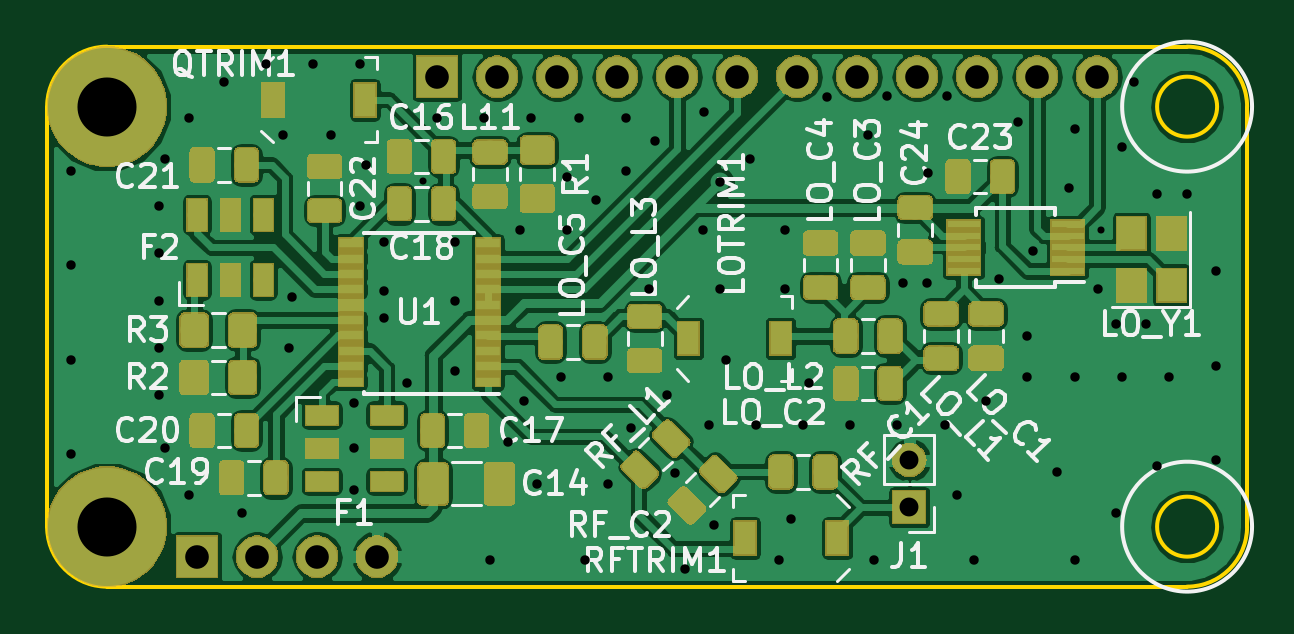
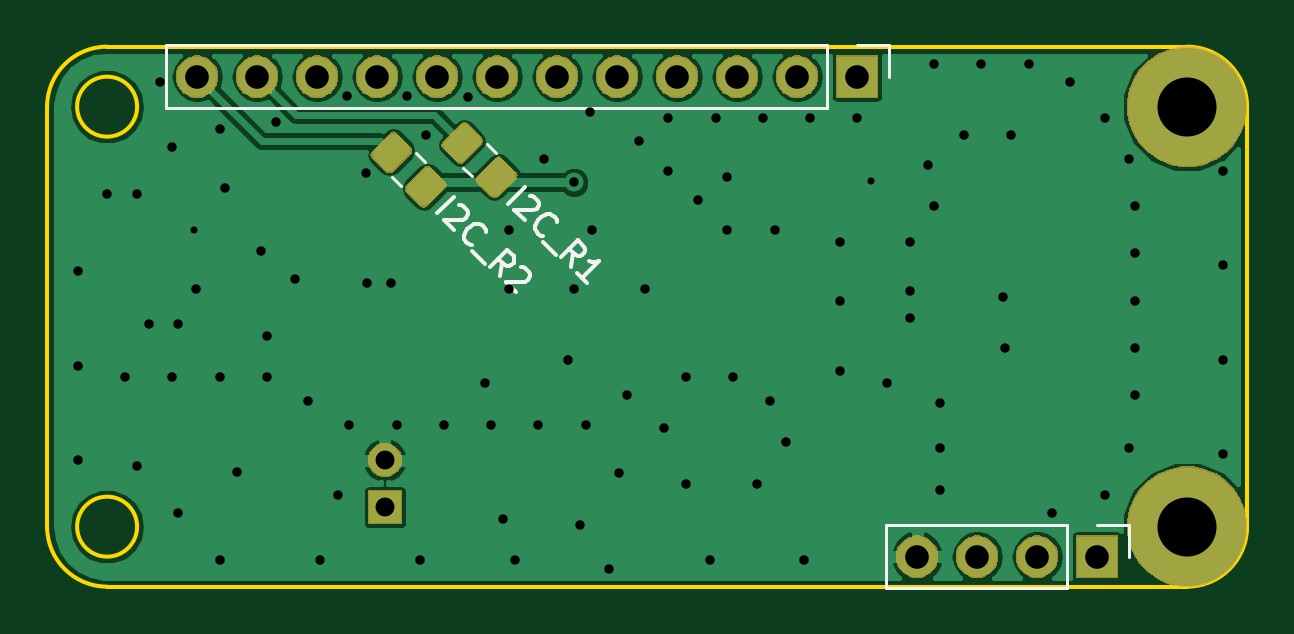
Circuit board: 11 layer files. Board 50.8 x 22.9 mm.
- bottom_copper: NEMA0183-B.Cu.gbr (38134 bytes)
- bottom_mask: NEMA0183-B.Mask.gbr (29351 bytes)
- paste: NEMA0183-B.Paste.gbr (7522 bytes)
- bottom_silk: NEMA0183-B.SilkS.gbr (4013 bytes)
- outline: NEMA0183-Edge.Cuts.gbr (1139 bytes)
- top_copper: NEMA0183-F.Cu.gbr (207544 bytes)
- top_mask: NEMA0183-F.Mask.gbr (75791 bytes)
- paste: NEMA0183-F.Paste.gbr (109618 bytes)
- top_silk: NEMA0183-F.SilkS.gbr (35140 bytes)
- drill: NEMA0183-NPTH.drl (157 bytes)
- drill: NEMA0183-PTH.drl (2327 bytes)

=== bottom_copper: NEMA0183-B.Cu.gbr (38134 bytes, source omitted) ===
=== bottom_mask: NEMA0183-B.Mask.gbr (29351 bytes, source omitted) ===
=== paste: NEMA0183-B.Paste.gbr (7522 bytes, source omitted) ===
=== bottom_silk: NEMA0183-B.SilkS.gbr ===
G04 #@! TF.GenerationSoftware,KiCad,Pcbnew,(5.0.2-5)-5*
G04 #@! TF.CreationDate,2019-11-21T15:56:31-05:00*
G04 #@! TF.ProjectId,NEMA0183,4e454d41-3031-4383-932e-6b696361645f,rev?*
G04 #@! TF.SameCoordinates,Original*
G04 #@! TF.FileFunction,Legend,Bot*
G04 #@! TF.FilePolarity,Positive*
%FSLAX46Y46*%
G04 Gerber Fmt 4.6, Leading zero omitted, Abs format (unit mm)*
G04 Created by KiCad (PCBNEW (5.0.2-5)-5) date Thursday, November 21, 2019 at 03:56:31 PM*
%MOMM*%
%LPD*%
G01*
G04 APERTURE LIST*
%ADD10C,0.120000*%
%ADD11C,0.150000*%
G04 APERTURE END LIST*
D10*
G04 #@! TO.C,J3*
X65300000Y-50260000D02*
X65300000Y-52920000D01*
X57620000Y-50260000D02*
X65300000Y-50260000D01*
X57620000Y-52920000D02*
X65300000Y-52920000D01*
X57620000Y-50260000D02*
X57620000Y-52920000D01*
X56350000Y-50260000D02*
X55020000Y-50260000D01*
X55020000Y-50260000D02*
X55020000Y-51590000D01*
G04 #@! TO.C,I2C_R1*
X81813221Y-34482687D02*
X82182687Y-34113221D01*
X82817313Y-35486779D02*
X83186779Y-35117313D01*
G04 #@! TO.C,J2*
X95780000Y-29940000D02*
X95780000Y-32600000D01*
X67780000Y-29940000D02*
X95780000Y-29940000D01*
X67780000Y-32600000D02*
X95780000Y-32600000D01*
X67780000Y-29940000D02*
X67780000Y-32600000D01*
X66510000Y-29940000D02*
X65180000Y-29940000D01*
X65180000Y-29940000D02*
X65180000Y-31270000D01*
G04 #@! TO.C,I2C_R2*
X85182687Y-34513221D02*
X84813221Y-34882687D01*
X86186779Y-35517313D02*
X85817313Y-35886779D01*
G04 #@! TO.C,I2C_R1*
D11*
X81287816Y-36651946D02*
X80580709Y-35944840D01*
X80345007Y-36315229D02*
X80277663Y-36315229D01*
X80176648Y-36348901D01*
X80008289Y-36517259D01*
X79974618Y-36618275D01*
X79974618Y-36685618D01*
X80008289Y-36786633D01*
X80075633Y-36853977D01*
X80210320Y-36921320D01*
X81018442Y-36921320D01*
X80580709Y-37359053D01*
X79806259Y-37998816D02*
X79873602Y-37998816D01*
X80008289Y-37931473D01*
X80075633Y-37864129D01*
X80142976Y-37729442D01*
X80142976Y-37594755D01*
X80109305Y-37493740D01*
X80008289Y-37325381D01*
X79907274Y-37224366D01*
X79738915Y-37123351D01*
X79637900Y-37089679D01*
X79503213Y-37089679D01*
X79368526Y-37157023D01*
X79301183Y-37224366D01*
X79233839Y-37359053D01*
X79233839Y-37426397D01*
X79806259Y-38268190D02*
X79267511Y-38806938D01*
X78627748Y-39312015D02*
X78526732Y-38739595D01*
X79031809Y-38907954D02*
X78324702Y-38200847D01*
X78055328Y-38470221D01*
X78021656Y-38571236D01*
X78021656Y-38638580D01*
X78055328Y-38739595D01*
X78156343Y-38840610D01*
X78257358Y-38874282D01*
X78324702Y-38874282D01*
X78425717Y-38840610D01*
X78695091Y-38571236D01*
X77954313Y-39985450D02*
X78358374Y-39581389D01*
X78156343Y-39783419D02*
X77449236Y-39076312D01*
X77617595Y-39109984D01*
X77752282Y-39109984D01*
X77853297Y-39076312D01*
G04 #@! TO.C,I2C_R2*
X84287816Y-37051946D02*
X83580709Y-36344840D01*
X83345007Y-36715229D02*
X83277663Y-36715229D01*
X83176648Y-36748901D01*
X83008289Y-36917259D01*
X82974618Y-37018275D01*
X82974618Y-37085618D01*
X83008289Y-37186633D01*
X83075633Y-37253977D01*
X83210320Y-37321320D01*
X84018442Y-37321320D01*
X83580709Y-37759053D01*
X82806259Y-38398816D02*
X82873602Y-38398816D01*
X83008289Y-38331473D01*
X83075633Y-38264129D01*
X83142976Y-38129442D01*
X83142976Y-37994755D01*
X83109305Y-37893740D01*
X83008289Y-37725381D01*
X82907274Y-37624366D01*
X82738915Y-37523351D01*
X82637900Y-37489679D01*
X82503213Y-37489679D01*
X82368526Y-37557023D01*
X82301183Y-37624366D01*
X82233839Y-37759053D01*
X82233839Y-37826397D01*
X82806259Y-38668190D02*
X82267511Y-39206938D01*
X81627748Y-39712015D02*
X81526732Y-39139595D01*
X82031809Y-39307954D02*
X81324702Y-38600847D01*
X81055328Y-38870221D01*
X81021656Y-38971236D01*
X81021656Y-39038580D01*
X81055328Y-39139595D01*
X81156343Y-39240610D01*
X81257358Y-39274282D01*
X81324702Y-39274282D01*
X81425717Y-39240610D01*
X81695091Y-38971236D01*
X80718610Y-39341625D02*
X80651267Y-39341625D01*
X80550252Y-39375297D01*
X80381893Y-39543656D01*
X80348221Y-39644671D01*
X80348221Y-39712015D01*
X80381893Y-39813030D01*
X80449236Y-39880373D01*
X80583923Y-39947717D01*
X81392045Y-39947717D01*
X80954313Y-40385450D01*
G04 #@! TD*
M02*

=== outline: NEMA0183-Edge.Cuts.gbr ===
G04 #@! TF.GenerationSoftware,KiCad,Pcbnew,(5.0.2-5)-5*
G04 #@! TF.CreationDate,2019-11-21T15:56:31-05:00*
G04 #@! TF.ProjectId,NEMA0183,4e454d41-3031-4383-932e-6b696361645f,rev?*
G04 #@! TF.SameCoordinates,Original*
G04 #@! TF.FileFunction,Profile,NP*
%FSLAX46Y46*%
G04 Gerber Fmt 4.6, Leading zero omitted, Abs format (unit mm)*
G04 Created by KiCad (PCBNEW (5.0.2-5)-5) date Thursday, November 21, 2019 at 03:56:31 PM*
%MOMM*%
%LPD*%
G01*
G04 APERTURE LIST*
%ADD10C,0.150000*%
G04 APERTURE END LIST*
D10*
X100800000Y-50320000D02*
G75*
G02X98260000Y-52860000I-2540000J0D01*
G01*
X52540000Y-52860000D02*
G75*
G02X50000000Y-50320000I0J2540000D01*
G01*
X52540000Y-52860000D02*
X98260000Y-52860000D01*
X98260000Y-30000000D02*
G75*
G02X100800000Y-32540000I0J-2540000D01*
G01*
X50000000Y-32540000D02*
G75*
G02X52540000Y-30000000I2540000J0D01*
G01*
X99530000Y-50320000D02*
G75*
G03X99530000Y-50320000I-1270000J0D01*
G01*
X52540000Y-30000000D02*
X98260000Y-30000000D01*
X100800000Y-32540000D02*
X100800000Y-50320000D01*
X50000000Y-32540000D02*
X50000000Y-50320000D01*
X99530000Y-32540000D02*
G75*
G03X99530000Y-32540000I-1270000J0D01*
G01*
M02*

=== top_copper: NEMA0183-F.Cu.gbr (207544 bytes, source omitted) ===
=== top_mask: NEMA0183-F.Mask.gbr (75791 bytes, source omitted) ===
=== paste: NEMA0183-F.Paste.gbr (109618 bytes, source omitted) ===
=== top_silk: NEMA0183-F.SilkS.gbr (35140 bytes, source omitted) ===
=== drill: NEMA0183-NPTH.drl ===
M48
;DRILL file {KiCad (5.0.2-5)-5} date Thursday, November 21, 2019 at 03:56:24 PM
;FORMAT={-:-/ absolute / inch / decimal}
FMAT,2
INCH,TZ
%
G90
G05
T0
M30

=== drill: NEMA0183-PTH.drl ===
M48
;DRILL file {KiCad (5.0.2-5)-5} date Thursday, November 21, 2019 at 03:56:24 PM
;FORMAT={-:-/ absolute / inch / decimal}
FMAT,2
INCH,TZ
T1C0.0118
T2C0.0157
T3C0.0315
T4C0.0394
T5C0.0984
%
G90
G05
T1
X2.5945Y-1.4055
X3.7244Y-1.4862
T2
X2.0079Y-1.3878
X2.0079Y-1.5453
X2.0079Y-1.7028
X2.0079Y-1.8602
X2.1555Y-1.4469
X2.1555Y-1.5256
X2.1555Y-1.6043
X2.1555Y-1.6831
X2.1555Y-1.7618
X2.1654Y-1.3681
X2.1654Y-1.8504
X2.2047Y-1.2992
X2.2047Y-1.9291
X2.2638Y-1.2402
X2.2933Y-1.9587
X2.3327Y-1.2106
X2.3622Y-1.3287
X2.372Y-1.6831
X2.376Y-1.5984
X2.4114Y-1.2106
X2.4409Y-1.3287
X2.4803Y-1.7756
X2.4803Y-1.8504
X2.4803Y-1.9193
X2.4902Y-1.2106
X2.4902Y-1.4469
X2.5Y-1.378
X2.5295Y-1.5059
X2.5295Y-1.5886
X2.5295Y-1.6339
X2.5689Y-1.7421
X2.6181Y-1.2992
X2.6476Y-1.5059
X2.6476Y-1.6043
X2.6476Y-1.7224
X2.6969Y-1.2992
X2.7067Y-2.0374
X2.7362Y-1.8406
X2.7559Y-1.4862
X2.7638Y-1.7717
X2.7756Y-1.2992
X2.7854Y-1.9094
X2.8248Y-1.7323
X2.8346Y-1.3976
X2.8346Y-1.4862
X2.8543Y-1.2992
X2.8642Y-2.0374
X2.8839Y-1.437
X2.9035Y-1.7323
X2.9035Y-1.9094
X2.9331Y-1.2992
X2.9331Y-1.3878
X2.9409Y-1.8169
X2.9724Y-1.5846
X2.9823Y-1.3386
X3.002Y-1.7618
X3.0157Y-1.8917
X3.0315Y-2.0512
X3.061Y-1.4862
X3.063Y-1.2894
X3.0709Y-1.811
X3.0807Y-1.9783
X3.0906Y-1.4075
X3.0906Y-1.5846
X3.1004Y-1.7028
X3.1398Y-1.3681
X3.1496Y-1.811
X3.189Y-2.0374
X3.1988Y-1.4862
X3.1988Y-1.5846
X3.2087Y-1.9685
X3.2283Y-1.811
X3.2382Y-1.7421
X3.2677Y-1.2657
X3.3071Y-1.811
X3.3366Y-1.3287
X3.3465Y-2.0374
X3.3681Y-1.2638
X3.3858Y-1.811
X3.3957Y-1.5748
X3.435Y-1.5748
X3.437Y-1.3917
X3.4646Y-1.811
X3.4685Y-1.2638
X3.4843Y-1.9291
X3.5138Y-2.0374
X3.5335Y-1.7717
X3.5551Y-1.5689
X3.5866Y-1.3071
X3.6024Y-1.6634
X3.6024Y-1.7323
X3.6122Y-1.5217
X3.6516Y-1.8898
X3.6713Y-1.4173
X3.6811Y-1.3189
X3.6811Y-1.7323
X3.6811Y-2.0374
X3.7205Y-1.5846
X3.75Y-1.6437
X3.75Y-1.9587
X3.7598Y-1.3484
X3.7598Y-1.7323
X3.7795Y-1.2402
X3.7992Y-1.6437
X3.8189Y-1.4272
X3.8189Y-1.8799
X3.8386Y-1.7323
X3.8681Y-1.4272
X3.9173Y-1.5551
X3.9173Y-1.7126
X3.9173Y-1.8701
T3
X3.4055Y-1.8701
X3.4055Y-1.9488
T4
X2.6185Y-1.2311
X2.7185Y-1.2311
X2.8185Y-1.2311
X2.9185Y-1.2311
X3.0185Y-1.2311
X3.1185Y-1.2311
X3.2185Y-1.2311
X3.3185Y-1.2311
X3.4185Y-1.2311
X3.5185Y-1.2311
X3.6185Y-1.2311
X3.7185Y-1.2311
X2.2185Y-2.0311
X2.3185Y-2.0311
X2.4185Y-2.0311
X2.5185Y-2.0311
T5
X2.0685Y-1.2811
X2.0685Y-1.9811
T0
M30

